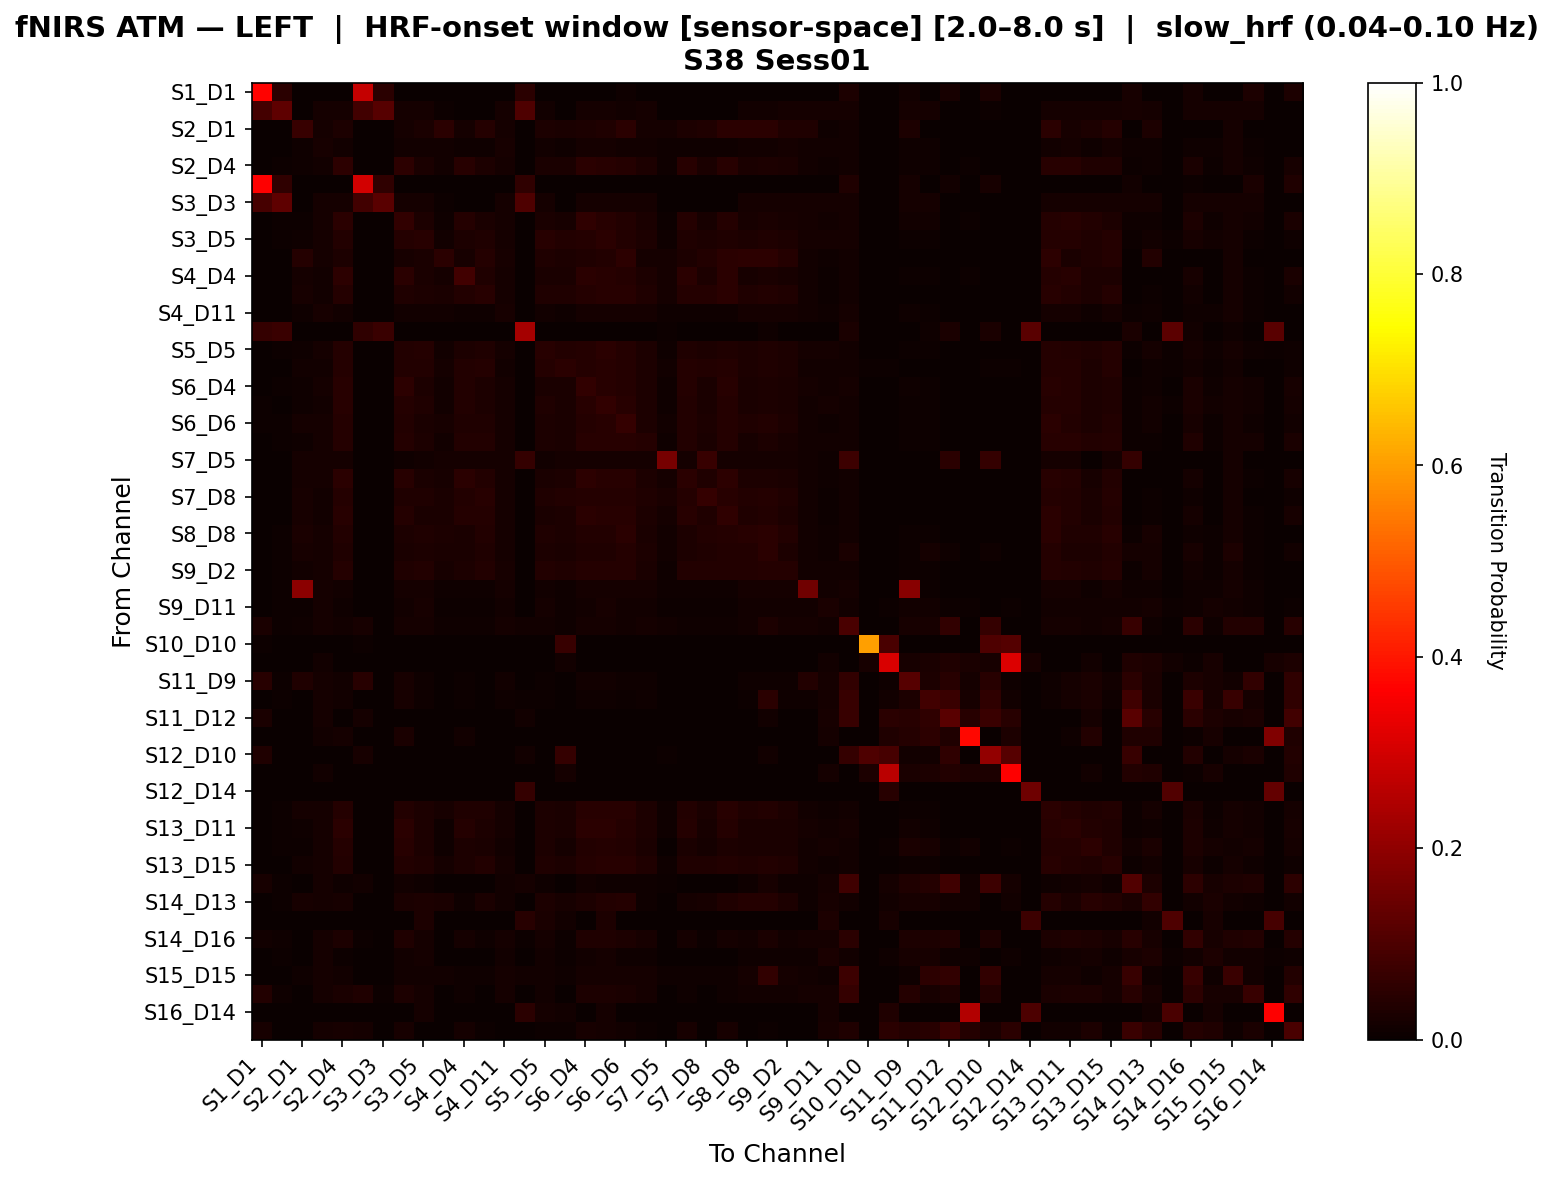

Source data for this figure (header and first rows):
, S1_D1 hbo, S1_D3 hbo, S2_D1 hbo, S2_D2 hbo, S2_D4 hbo, S3_D1 hbo, S3_D3 hbo, S3_D4 hbo, S3_D5 hbo, S4_D2 hbo, S4_D4 hbo, S4_D6 hbo, S4_D11 hbo, S5_D3 hbo, S5_D5 hbo, S5_D7 hbo, S6_D4 hbo, S6_D5 hbo, S6_D6 hbo, S6_D8 hbo, S7_D5 hbo, S7_D7 hbo, S7_D8 hbo
S1_D1 hbo, 0.368, 0.04938, 0.0, 0.0, 0.0, 0.2801, 0.04938, 0.0, 0.0, 0.0, 0.0, 0.0, 0.0, 0.04938, 0.0, 0.0, 0.0, 0.002058, 0.00823, 0.0, 0.0, 0.0, 0.0
S1_D3 hbo, 0.08948, 0.1282, 0.0, 0.01698, 0.01698, 0.08218, 0.1134, 0.01698, 0.01698, 0.00566, 0.0, 0.0, 0.01698, 0.1022, 0.01509, 0.0, 0.01698, 0.01698, 0.01509, 0.01698, 0.0, 0.0, 0.0
S2_D1 hbo, 0.0, 0.0, 0.06863, 0.01586, 0.02823, 0.0, 0.0, 0.01638, 0.0237, 0.04919, 0.01813, 0.03908, 0.01888, 0.0, 0.02799, 0.02672, 0.02898, 0.03403, 0.04919, 0.01888, 0.01888, 0.02898, 0.03403
S2_D2 hbo, 0.0, 0.003866, 0.009021, 0.0232, 0.01375, 0.0, 0.001718, 0.01375, 0.01418, 0.01332, 0.009021, 0.009021, 0.02019, 0.0, 0.01203, 0.008591, 0.01632, 0.01589, 0.01418, 0.01503, 0.009021, 0.009021, 0.009021
S2_D4 hbo, 0.0, 0.004395, 0.01074, 0.01514, 0.05297, 0.0, 0.001953, 0.0515, 0.02724, 0.01464, 0.04421, 0.02916, 0.0166, 0.0, 0.02723, 0.0243, 0.05003, 0.04422, 0.04082, 0.02872, 0.01123, 0.04321, 0.0248
S3_D1 hbo, 0.3652, 0.05641, 0.0, 0.0, 0.0, 0.2989, 0.05641, 0.0, 0.0, 0.0, 0.0, 0.0, 0.0, 0.05641, 0.0, 0.0, 0.0, 0.0, 0.0, 0.0, 0.0, 0.0, 0.0
S3_D3 hbo, 0.09302, 0.1252, 0.0, 0.01667, 0.01667, 0.08527, 0.121, 0.01667, 0.01667, 0.004167, 0.0, 0.0, 0.01667, 0.1047, 0.01667, 0.0, 0.01667, 0.01667, 0.01667, 0.01667, 0.0, 0.0, 0.0
S3_D4 hbo, 0.0, 0.004569, 0.007614, 0.01574, 0.0506, 0.0, 0.00203, 0.06174, 0.02735, 0.009137, 0.04249, 0.02428, 0.01624, 0.0, 0.02683, 0.02125, 0.05564, 0.04301, 0.03795, 0.02684, 0.007614, 0.03943, 0.01974
S3_D5 hbo, 0.0, 0.004339, 0.008679, 0.01639, 0.03837, 0.0, 0.001929, 0.03934, 0.04317, 0.01256, 0.03063, 0.03307, 0.01639, 0.0, 0.04368, 0.03644, 0.04078, 0.04705, 0.03886, 0.03006, 0.008679, 0.03307, 0.03063
S4_D2 hbo, 0.0, 0.001847, 0.0392, 0.01909, 0.03091, 0.0, 0.001847, 0.02061, 0.02722, 0.05012, 0.01954, 0.04105, 0.02217, 0.0, 0.03136, 0.02783, 0.03153, 0.03629, 0.05181, 0.01909, 0.01601, 0.0303, 0.03629
S4_D4 hbo, 0.0, 0.0, 0.01582, 0.01444, 0.05416, 0.0, 0.0, 0.04866, 0.02363, 0.01651, 0.08285, 0.03258, 0.01651, 0.0, 0.02455, 0.0273, 0.04866, 0.04384, 0.04062, 0.02937, 0.01651, 0.04866, 0.02776
S4_D6 hbo, 0.0, 0.0, 0.02097, 0.01469, 0.04117, 0.0, 0.0, 0.03314, 0.03001, 0.02481, 0.03769, 0.04537, 0.01818, 0.0, 0.03279, 0.03455, 0.04187, 0.04361, 0.04641, 0.03492, 0.01818, 0.04257, 0.04014
S4_D11 hbo, 0.0, 0.00382, 0.01019, 0.01995, 0.01486, 0.0, 0.001698, 0.01401, 0.01443, 0.01528, 0.01019, 0.01104, 0.02165, 0.0, 0.01188, 0.009338, 0.01825, 0.01783, 0.01655, 0.0174, 0.01061, 0.01061, 0.01104
S5_D3 hbo, 0.06283, 0.0733, 0.0, 0.0, 0.0, 0.05759, 0.0733, 0.0, 0.0, 0.0, 0.0, 0.0, 0.0, 0.2308, 0.0, 0.0, 0.0, 0.0, 0.0, 0.0, 0.005236, 0.0, 0.0
S5_D5 hbo, 0.0, 0.005051, 0.01161, 0.01571, 0.04051, 0.0, 0.002245, 0.03732, 0.04199, 0.01536, 0.0302, 0.03433, 0.01571, 0.0, 0.04349, 0.0362, 0.04051, 0.04724, 0.03994, 0.03018, 0.00954, 0.03433, 0.0302
S5_D7 hbo, 0.0, 0.002242, 0.01549, 0.01479, 0.04016, 0.0, 0.0, 0.03523, 0.03779, 0.01774, 0.03791, 0.04016, 0.01549, 0.0, 0.03932, 0.04777, 0.04016, 0.04509, 0.04016, 0.03119, 0.01549, 0.04016, 0.03567
S6_D4 hbo, 0.0, 0.003993, 0.0102, 0.01686, 0.04669, 0.0, 0.001775, 0.05147, 0.02783, 0.01384, 0.03853, 0.02809, 0.01863, 0.0, 0.02659, 0.02348, 0.05971, 0.0451, 0.04094, 0.02908, 0.01065, 0.04181, 0.02384
S6_D5 hbo, 0.004167, 0.003653, 0.01072, 0.01542, 0.04337, 0.0, 0.001623, 0.04117, 0.03296, 0.01414, 0.03572, 0.0282, 0.01745, 0.0, 0.03151, 0.02664, 0.04662, 0.05907, 0.04598, 0.02775, 0.00974, 0.03891, 0.02403
S6_D6 hbo, 0.005063, 0.004144, 0.01784, 0.01565, 0.04016, 0.0, 0.001842, 0.03568, 0.02693, 0.02187, 0.03257, 0.0328, 0.01796, 0.0, 0.02808, 0.02405, 0.04155, 0.04534, 0.06318, 0.02992, 0.01197, 0.03602, 0.02774
S6_D8 hbo, 0.0, 0.003937, 0.01094, 0.01619, 0.04216, 0.0, 0.00175, 0.04041, 0.0283, 0.01356, 0.03734, 0.03618, 0.01837, 0.0, 0.02903, 0.0264, 0.04478, 0.04478, 0.04478, 0.04274, 0.01137, 0.03822, 0.02611
S7_D5 hbo, 0.0, 0.0, 0.01786, 0.01562, 0.01786, 0.0, 0.0, 0.01116, 0.01339, 0.01935, 0.01786, 0.01935, 0.0186, 0.06452, 0.01265, 0.01637, 0.0186, 0.0186, 0.01935, 0.01935, 0.1638, 0.0186, 0.06773
S7_D7 hbo, 0.0, 0.0, 0.01786, 0.01562, 0.04983, 0.0, 0.0, 0.04459, 0.02647, 0.0208, 0.04693, 0.03679, 0.0186, 0.0, 0.02718, 0.0309, 0.05203, 0.04622, 0.04405, 0.03097, 0.0186, 0.05058, 0.03243
S7_D8 hbo, 0.0, 0.0, 0.01981, 0.01487, 0.04011, 0.0, 0.0, 0.03163, 0.03376, 0.02403, 0.0359, 0.04365, 0.01841, 0.0, 0.03515, 0.03869, 0.04081, 0.04081, 0.04294, 0.03314, 0.02472, 0.04152, 0.06256
S8_D6 hbo, 0.0, 0.0, 0.02247, 0.01469, 0.04546, 0.0, 0.0, 0.04041, 0.02506, 0.02581, 0.04172, 0.03968, 0.01818, 0.0, 0.02685, 0.0291, 0.04865, 0.04367, 0.04646, 0.03095, 0.01818, 0.04686, 0.03469
S8_D8 hbo, 0.0, 0.00414, 0.02346, 0.01564, 0.03524, 0.0, 0.00184, 0.02963, 0.0334, 0.02861, 0.02539, 0.03772, 0.01794, 0.0, 0.03441, 0.02926, 0.03662, 0.03901, 0.04757, 0.02696, 0.01196, 0.0311, 0.03533
S8_D15 hbo, 0.0, 0.004274, 0.01986, 0.01567, 0.03259, 0.0, 0.001899, 0.0272, 0.03022, 0.0243, 0.02418, 0.03294, 0.01804, 0.001597, 0.03087, 0.02642, 0.03354, 0.03514, 0.04088, 0.02746, 0.01235, 0.02832, 0.03134
S9_D2 hbo, 0.0, 0.00408, 0.01389, 0.01949, 0.03996, 0.0, 0.001813, 0.03468, 0.03906, 0.02144, 0.02895, 0.03543, 0.02131, 0.0, 0.03679, 0.03407, 0.04223, 0.04223, 0.04087, 0.02672, 0.01133, 0.03543, 0.03543
S9_D9 hbo, 0.0, 0.004587, 0.1915, 0.01784, 0.01529, 0.0, 0.002039, 0.01631, 0.01631, 0.01121, 0.009684, 0.009684, 0.01835, 0.0, 0.01427, 0.009684, 0.01835, 0.01784, 0.0158, 0.01682, 0.009684, 0.009684, 0.009684
S9_D11 hbo, 0.0, 0.00463, 0.005658, 0.018, 0.01132, 0.0, 0.002058, 0.01389, 0.01955, 0.007202, 0.005658, 0.005658, 0.01389, 0.0, 0.01749, 0.009259, 0.01389, 0.02058, 0.01183, 0.01286, 0.005658, 0.005658, 0.005658
S10_D9 hbo, 0.02688, 0.004469, 0.008937, 0.01738, 0.0144, 0.0233, 0.001986, 0.01639, 0.01639, 0.01043, 0.008937, 0.008937, 0.01837, 0.01434, 0.0139, 0.008937, 0.01837, 0.01787, 0.01539, 0.01688, 0.01252, 0.008937, 0.008937
S10_D10 hbo, 0.006944, 0.0, 0.0, 0.0, 0.0, 0.006944, 0.0, 0.0, 0.0, 0.0, 0.0, 0.0, 0.0, 0.0, 0.0, 0.06944, 0.0, 0.0, 0.0, 0.0, 0.0, 0.0, 0.0
S10_D12 hbo, 0.0, 0.0, 0.0, 0.01187, 0.0, 0.0, 0.0, 0.0, 0.0, 0.0, 0.0, 0.0, 0.0, 0.0, 0.0, 0.01484, 0.0, 0.0, 0.0, 0.0, 0.0, 0.0, 0.0
S11_D9 hbo, 0.04667, 0.006224, 0.03333, 0.01729, 0.01314, 0.04667, 0.002766, 0.02006, 0.01107, 0.002075, 0.005533, 0.0, 0.01245, 0.0, 0.007607, 0.0, 0.01245, 0.01176, 0.00899, 0.01037, 0.0, 0.0, 0.0
S11_D11 hbo, 0.0, 0.006512, 0.0, 0.01592, 0.0152, 0.0, 0.002894, 0.02098, 0.009407, 0.002171, 0.006512, 0.0, 0.01085, 0.007246, 0.007236, 0.0, 0.01085, 0.01013, 0.007236, 0.008683, 0.0, 0.0, 0.0
S11_D12 hbo, 0.02361, 0.0, 0.0, 0.01739, 0.0, 0.01717, 0.0, 0.0, 0.0, 0.0, 0.0, 0.0, 0.0, 0.01502, 0.0, 0.0, 0.0, 0.0, 0.0, 0.0, 0.002146, 0.0, 0.0
S11_D13 hbo, 0.0, 0.0, 0.0, 0.01294, 0.0178, 0.0, 0.0, 0.02427, 0.0, 0.0, 0.01456, 0.0, 0.0, 0.0, 0.0, 0.0, 0.0, 0.0, 0.0, 0.0, 0.0, 0.0, 0.0
S12_D10 hbo, 0.03166, 0.0, 0.0, 0.0, 0.0, 0.02327, 0.0, 0.0, 0.0, 0.0, 0.0, 0.0, 0.0, 0.0151, 0.0, 0.06494, 0.0, 0.0, 0.0, 0.0, 0.006711, 0.0, 0.0
S12_D12 hbo, 0.0, 0.0, 0.0, 0.01418, 0.0, 0.0, 0.0, 0.0, 0.0, 0.0, 0.0, 0.0, 0.0, 0.0, 0.0, 0.01773, 0.0, 0.0, 0.0, 0.0, 0.0, 0.0, 0.0
S12_D14 hbo, 0.0, 0.0, 0.0, 0.0, 0.0, 0.0, 0.0, 0.0, 0.0, 0.0, 0.0, 0.0, 0.0, 0.06364, 0.0, 0.0, 0.0, 0.0, 0.0, 0.0, 0.0, 0.0, 0.0
S13_D6 hbo, 0.0, 0.004018, 0.01767, 0.01607, 0.04167, 0.0, 0.001786, 0.03813, 0.02775, 0.02165, 0.03415, 0.03248, 0.0183, 0.0, 0.02813, 0.02414, 0.0439, 0.0452, 0.0465, 0.02961, 0.01161, 0.03765, 0.02727
S13_D11 hbo, 0.0, 0.004, 0.009333, 0.01644, 0.04733, 0.0, 0.001778, 0.04778, 0.02844, 0.01067, 0.04244, 0.02767, 0.01778, 0.0, 0.02744, 0.02389, 0.04778, 0.04733, 0.04178, 0.02978, 0.009333, 0.03933, 0.02267
S13_D13 hbo, 0.0, 0.005618, 0.007127, 0.01748, 0.04092, 0.0, 0.002497, 0.04687, 0.02792, 0.01054, 0.02972, 0.02565, 0.01373, 0.0, 0.02788, 0.01947, 0.03842, 0.03934, 0.03839, 0.02421, 0.002497, 0.02719, 0.01947
S13_D15 hbo, 0.0, 0.00384, 0.01433, 0.01621, 0.03874, 0.0, 0.001706, 0.03606, 0.03282, 0.01872, 0.03039, 0.03801, 0.01877, 0.0, 0.03392, 0.02953, 0.04215, 0.04356, 0.04313, 0.03342, 0.01109, 0.0349, 0.03252
S14_D12 hbo, 0.02264, 0.006923, 0.0, 0.01769, 0.008462, 0.01321, 0.003077, 0.01231, 0.01077, 0.002308, 0.0, 0.0, 0.01231, 0.01698, 0.008462, 0.0, 0.01231, 0.01154, 0.008462, 0.01, 0.007547, 0.0, 0.0
S14_D13 hbo, 0.0, 0.005837, 0.02, 0.01621, 0.02313, 0.0, 0.002594, 0.02367, 0.03027, 0.02595, 0.008, 0.024, 0.01232, 0.0, 0.03102, 0.01989, 0.02832, 0.03556, 0.04043, 0.01038, 0.0, 0.016, 0.02
S14_D14 hbo, 0.0, 0.0, 0.0, 0.0, 0.0, 0.0, 0.0, 0.0, 0.02754, 0.0, 0.0, 0.0, 0.0, 0.04661, 0.02542, 0.01483, 0.0, 0.02966, 0.0, 0.0, 0.0, 0.0, 0.0
S14_D16 hbo, 0.01216, 0.008671, 0.0, 0.01927, 0.02816, 0.006757, 0.003854, 0.03491, 0.01947, 0.00289, 0.01757, 0.008108, 0.01734, 0.004054, 0.016, 0.005405, 0.03491, 0.03395, 0.02739, 0.02256, 0.0, 0.01757, 0.004054
S15_D13 hbo, 0.0, 0.006181, 0.0, 0.01717, 0.007555, 0.0, 0.002747, 0.01236, 0.01786, 0.00206, 0.0, 0.0, 0.01236, 0.0, 0.01442, 0.004808, 0.01236, 0.01854, 0.008929, 0.0103, 0.0, 0.0, 0.0
S15_D15 hbo, 0.0, 0.003814, 0.01059, 0.0161, 0.01483, 0.0, 0.001695, 0.01398, 0.01441, 0.01271, 0.01017, 0.01144, 0.01907, 0.01205, 0.01186, 0.009322, 0.01864, 0.01822, 0.01695, 0.01822, 0.01102, 0.01102, 0.01144
S15_D16 hbo, 0.03631, 0.01042, 0.0, 0.01736, 0.0239, 0.03352, 0.00463, 0.02969, 0.0162, 0.003472, 0.01117, 0.002793, 0.01852, 0.0, 0.01273, 0.0, 0.02969, 0.02853, 0.0239, 0.01784, 0.0, 0.01117, 0.0
S16_D14 hbo, 0.0, 0.0, 0.0, 0.0, 0.0, 0.0, 0.0, 0.0, 0.01584, 0.0, 0.0, 0.0, 0.0, 0.04751, 0.01584, 0.01357, 0.0, 0.01584, 0.0, 0.0, 0.0, 0.0, 0.0
S16_D16 hbo, 0.01958, 0.0, 0.0, 0.0186, 0.01958, 0.01697, 0.0, 0.02089, 0.002611, 0.0, 0.01828, 0.006527, 0.0, 0.0, 0.003916, 0.003916, 0.02089, 0.01567, 0.01305, 0.006527, 0.0, 0.01958, 0.002611
